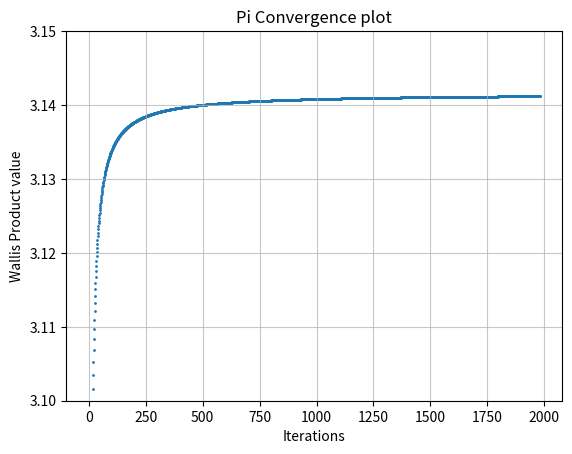

This chart was generated by the following Python code: (Note: this script raises an exception after producing the figure.)
#!/usr/bin/env python3
# -*- coding: utf-8 -*-
import matplotlib.pyplot as plt

def wallis_multiplier(i):
    i_squared_times_4 = 4 * i * i
    return i_squared_times_4 / (i_squared_times_4 - 1)


def calculate_wallis_product(eps):
    convergence_sequence = []
    i = 1
    p = 1
    while True:
        m = wallis_multiplier(i)
        if abs(p - m * p) < eps:
            break
        p *= m
        convergence_sequence.append(p*2)
        i += 1
    return p * 2, convergence_sequence


def visualize_convergence(sequence):
    fig, ax = plt.subplots()
    ax.scatter(
        range(len(sequence)),
        sequence,
        s = 1,
    )
    ax.set(
        ylim=(3.1, 3.15),
        xlabel = 'Iterations',
        ylabel = 'Wallis Product value',
        title = 'Pi Convergence plot',
    )
    plt.grid(alpha=0.7)
    plt.savefig('./img/convergence_plot.png')
    plt.show()


if __name__ == '__main__':
    pi_value, conv_seq = calculate_wallis_product(1e-7)
    print('Pi calculated with Wallis product:', pi_value)
    visualize_convergence(conv_seq)
